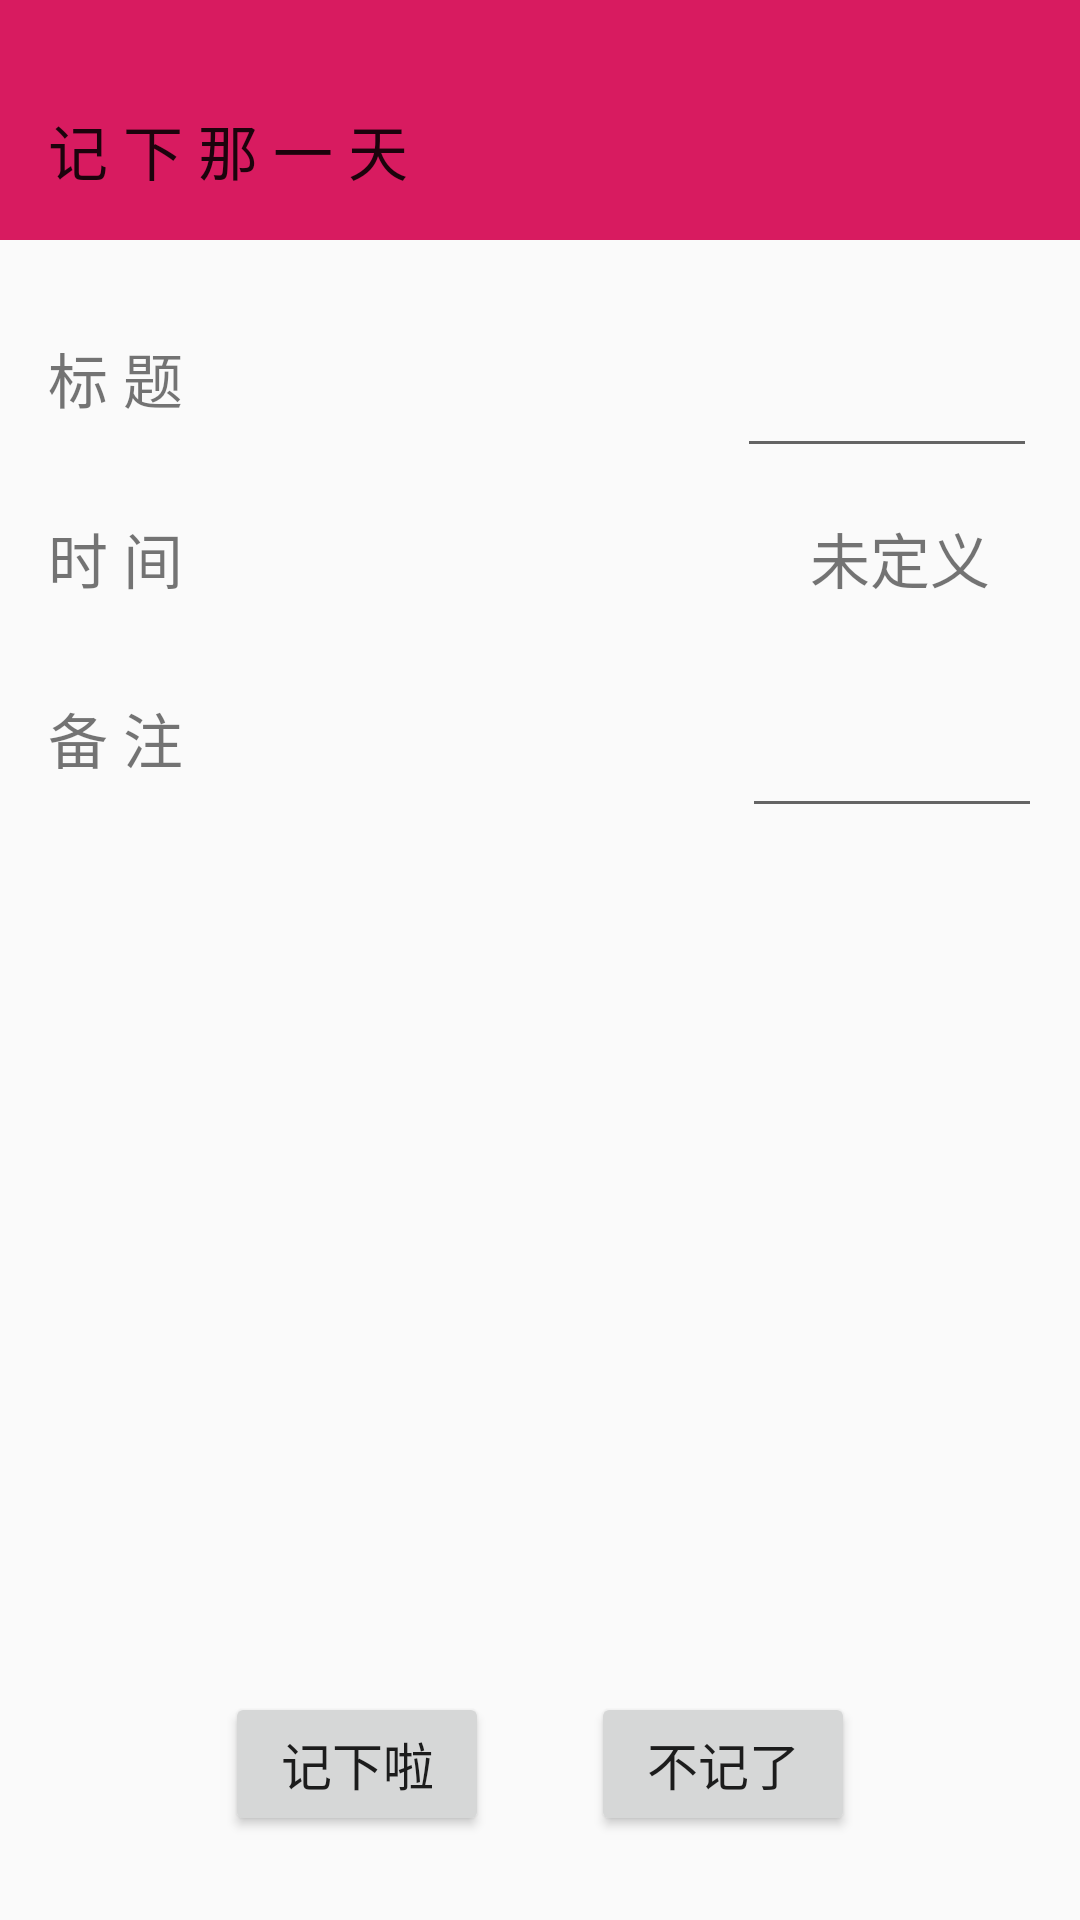

The Android layout XML behind this screen, and the referenced resources:
<!-- AndroidManifest.xml: application theme AppTheme -->
<!-- res/layout/add_activity.xml -->
<?xml version="1.0" encoding="utf-8"?>
<androidx.constraintlayout.widget.ConstraintLayout xmlns:android="http://schemas.android.com/apk/res/android"
    xmlns:app="http://schemas.android.com/apk/res-auto"
    android:id="@+id/add_parent"
    android:layout_width="match_parent"
    android:layout_height="match_parent"
    android:orientation="vertical">

    <com.google.android.material.appbar.AppBarLayout
        android:id="@+id/appBarLayout"
        android:layout_width="match_parent"
        android:layout_height="wrap_content"
        android:background="@color/colorAccent"
        app:layout_constraintEnd_toEndOf="parent"
        app:layout_constraintStart_toStartOf="parent"
        app:layout_constraintTop_toTopOf="parent">

        <androidx.appcompat.widget.Toolbar
            android:id="@+id/add_toolbar"
            android:layout_width="match_parent"
            android:layout_height="60dp"
            android:layout_marginTop="20dp"
            app:title="记 下 那 一 天" />
    </com.google.android.material.appbar.AppBarLayout>

    <TextView
        android:id="@+id/textView"
        android:layout_width="wrap_content"
        android:layout_height="60dp"
        android:layout_gravity="center"
        android:layout_marginStart="16dp"
        android:layout_marginTop="16dp"
        android:gravity="center"
        android:text="标 题"
        android:textSize="20dp"
        app:layout_constraintStart_toStartOf="parent"
        app:layout_constraintTop_toBottomOf="@id/appBarLayout" />

    <EditText
        android:id="@+id/add_title"
        android:layout_width="wrap_content"
        android:layout_height="60dp"
        android:layout_marginStart="8dp"
        android:layout_marginEnd="8dp"
        android:gravity="center"
        android:ellipsize="end"
        android:maxLength="10"
        android:minWidth="100dp"
        app:layout_constraintEnd_toEndOf="parent"
        app:layout_constraintHorizontal_bias="0.965"
        app:layout_constraintStart_toEndOf="@+id/textView"
        app:layout_constraintTop_toTopOf="@+id/textView" />

        <TextView
            android:id="@+id/textView3"
            android:layout_width="wrap_content"
            android:layout_height="60dp"
            android:layout_gravity="center"
            android:layout_marginStart="16dp"
            android:gravity="center"
            android:text="时 间"
            android:textSize="20dp"
            app:layout_constraintStart_toStartOf="parent"
            app:layout_constraintTop_toBottomOf="@+id/textView" />

        <TextView
            android:id="@+id/add_time"
            android:layout_width="wrap_content"
            android:layout_height="60dp"
            android:gravity="right|center"
            android:text="未定义"
            android:textSize="20dp"
            app:layout_constraintEnd_toEndOf="parent"
            app:layout_constraintHorizontal_bias="0.875"
            app:layout_constraintStart_toEndOf="@+id/textView3"
            app:layout_constraintTop_toTopOf="@+id/textView3" />

        <TextView
            android:id="@+id/textView2"
            android:layout_width="wrap_content"
            android:layout_height="60dp"
            android:layout_gravity="center"
            android:layout_marginStart="16dp"
            android:gravity="center"
            android:text="备 注"
            android:textSize="20dp"
            app:layout_constraintStart_toStartOf="parent"
            app:layout_constraintTop_toBottomOf="@+id/textView3" />

        <EditText
            android:id="@+id/add_remark"
            android:layout_width="wrap_content"
            android:layout_height="60dp"
            android:layout_marginStart="8dp"
            android:layout_marginEnd="8dp"
            android:gravity="center"
            android:minWidth="100dp"
            app:layout_constraintEnd_toEndOf="parent"
            app:layout_constraintHorizontal_bias="0.974"
            app:layout_constraintStart_toEndOf="@+id/textView2"
            app:layout_constraintTop_toTopOf="@+id/textView2" />

    <Button
        android:id="@+id/add_confirm"
        android:layout_width="wrap_content"
        android:layout_height="wrap_content"
        android:layout_marginStart="75dp"
        android:layout_marginBottom="28dp"
        android:text="记下啦"
        android:textSize="17dp"
        app:layout_constraintBottom_toBottomOf="parent"
        app:layout_constraintStart_toStartOf="parent" />

    <Button
        android:id="@+id/add_cancel"
        android:layout_width="wrap_content"
        android:layout_height="wrap_content"
        android:layout_marginEnd="75dp"
        android:text="不记了"
        android:textSize="17dp"
        app:layout_constraintEnd_toEndOf="parent"
        app:layout_constraintTop_toTopOf="@+id/add_confirm" />

</androidx.constraintlayout.widget.ConstraintLayout>
<!-- resources referenced by this layout -->
<resources>
  <color name="colorAccent">#D81B60</color>
  <style name="AppTheme" parent="Theme.AppCompat.Light.NoActionBar">
          
          <item name="colorPrimary">@color/colorPrimary</item>
          <item name="colorPrimaryDark">@color/colorPrimaryDark</item>
          <item name="colorAccent">@color/colorAccent</item>
  
      </style>
  <color name="colorPrimary">#008577</color>
  <color name="colorPrimaryDark">#00574B</color>
</resources>
